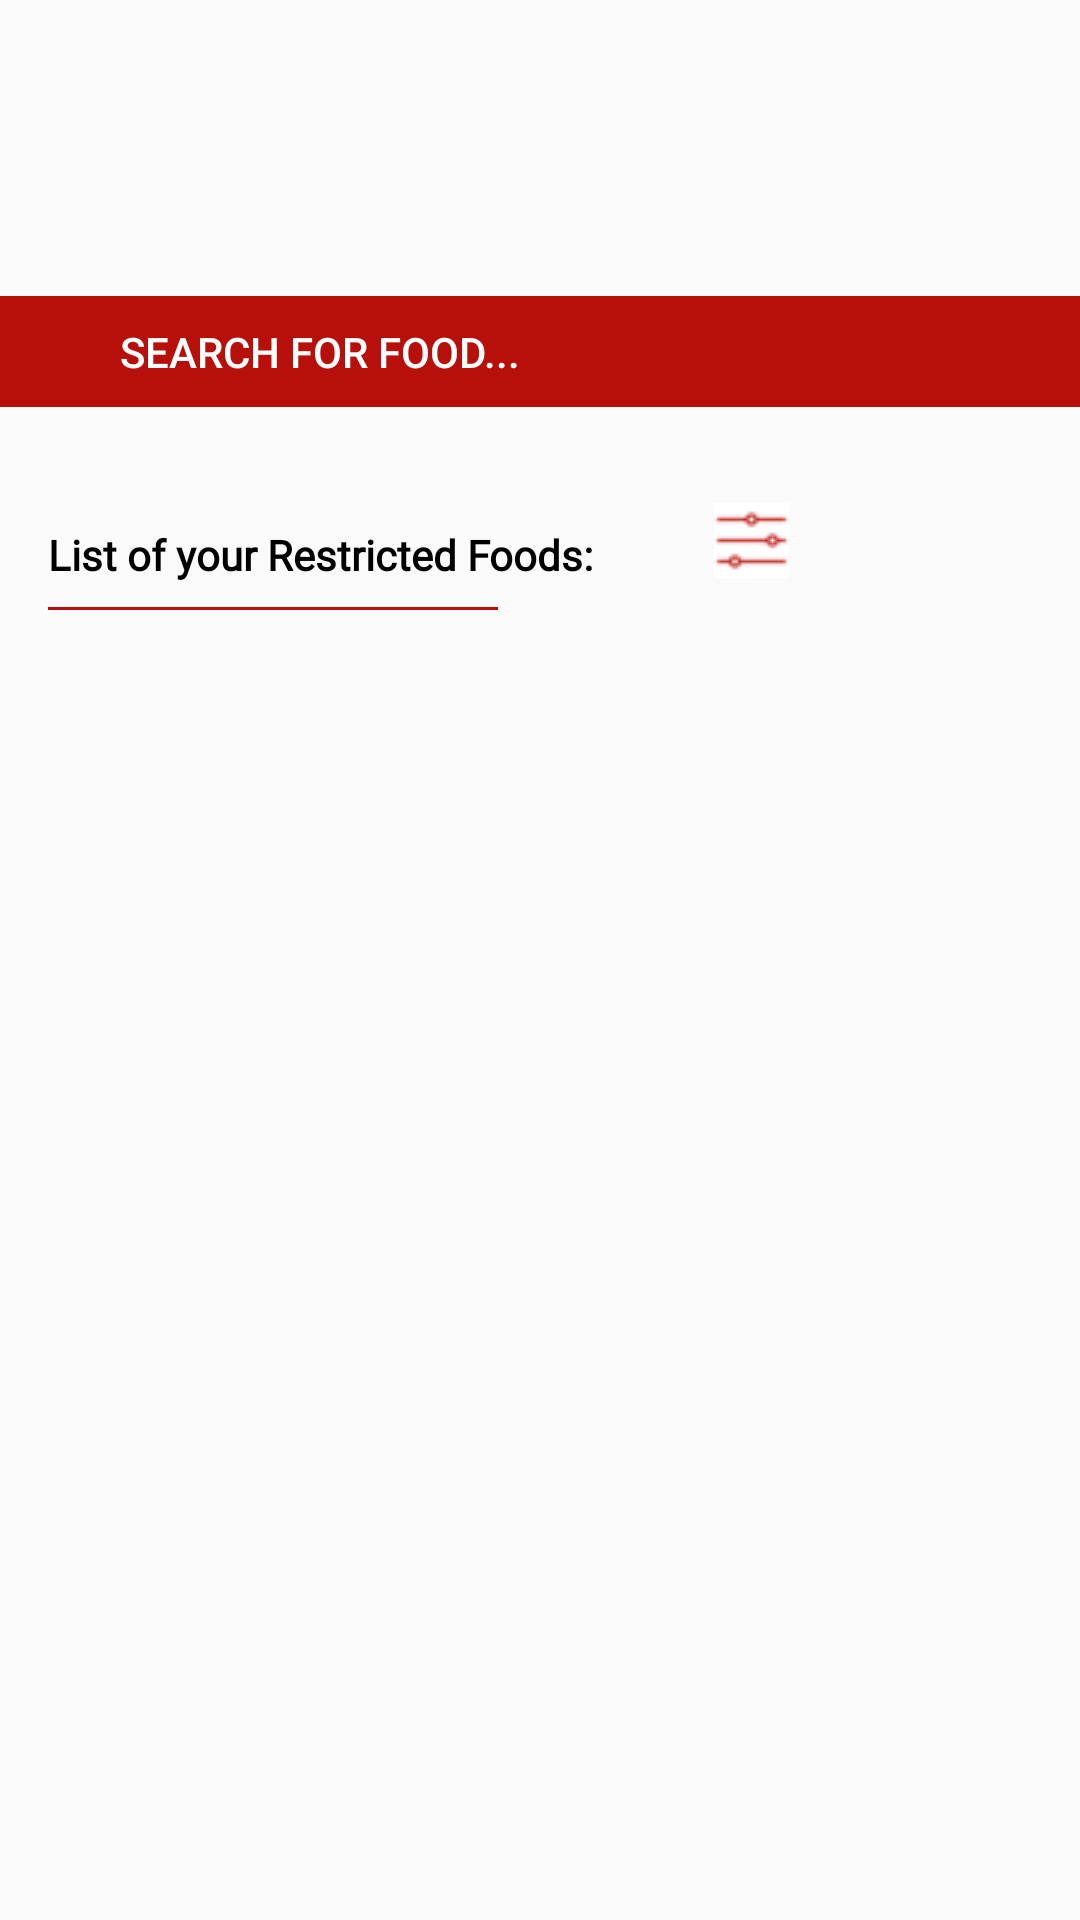

This screen was rendered from an Android layout file. Write that file and the resources it references.
<!-- AndroidManifest.xml: application theme AppTheme -->
<!-- res/layout/activity_food_restrictions.xml -->
<?xml version="1.0" encoding="utf-8"?>
<android.support.constraint.ConstraintLayout xmlns:android="http://schemas.android.com/apk/res/android"
    xmlns:app="http://schemas.android.com/apk/res-auto"
    xmlns:tools="http://schemas.android.com/tools"
    android:layout_width="match_parent"
    android:layout_height="match_parent"
    tools:context=".foods.FoodRestrictions">

    <TextView
        android:id="@+id/restrictedFoodInstructions"
        android:layout_width="wrap_content"
        android:layout_height="wrap_content"
        android:layout_marginStart="8dp"
        android:layout_marginTop="88dp"
        android:layout_marginEnd="8dp"
        android:layout_marginBottom="37dp"
        android:text="@string/restrictedFoodInstructions"
        android:textColor="@color/dark_red"
        app:layout_constraintBottom_toTopOf="@+id/btnSearchFoodRestrictions"
        app:layout_constraintEnd_toEndOf="parent"
        app:layout_constraintStart_toStartOf="parent"
        app:layout_constraintTop_toTopOf="parent"
        app:layout_constraintVertical_bias="0.888" />

    <Button
        android:id="@+id/btnSearchFoodRestrictions"
        style="@style/Widget.AppCompat.Button.Borderless"
        android:layout_width="match_parent"
        android:layout_height="37dp"
        android:layout_marginTop="8dp"
        android:layout_marginBottom="8dp"
        android:background="@color/dark_red"
        android:paddingStart="40dp"
        android:text="Search for food..."
        android:textAlignment="textStart"
        android:textColor="#ffffff"
        app:layout_constraintBottom_toTopOf="@+id/restrictedFoodRecyclerView"
        app:layout_constraintEnd_toEndOf="parent"
        app:layout_constraintHorizontal_bias="0.0"
        app:layout_constraintStart_toStartOf="parent"
        app:layout_constraintTop_toTopOf="parent" />

    <TextView
        android:id="@+id/titleRestrictedFood"
        android:layout_width="wrap_content"
        android:layout_height="wrap_content"
        android:layout_alignBottom="@+id/btnSearchFoodRestrictions"
        android:layout_alignParentStart="true"
        android:layout_marginStart="16dp"
        android:layout_marginTop="8dp"
        android:layout_marginBottom="8dp"
        android:layout_weight="1"
        android:fontFamily="@font/helvetica"
        android:text="List of your Restricted Foods:"
        android:textColor="@color/black"
        android:textStyle="bold"
        app:layout_constraintBottom_toTopOf="@+id/restrictedFoodRecyclerView"
        app:layout_constraintStart_toStartOf="parent"
        app:layout_constraintTop_toBottomOf="@+id/btnSearchFoodRestrictions" />

    <View
        android:id="@+id/redLine"
        android:layout_width="150dp"
        android:layout_height="1dp"
        android:layout_alignParentStart="true"
        android:layout_alignParentTop="true"
        android:layout_marginStart="16dp"
        android:layout_marginTop="8dp"
        android:background="@color/colorPrimaryDark"
        app:layout_constraintStart_toStartOf="parent"
        app:layout_constraintTop_toBottomOf="@+id/titleRestrictedFood" />

    <ImageButton
        android:id="@+id/filtersFood"
        android:layout_width="wrap_content"
        android:layout_height="wrap_content"
        android:layout_alignParentTop="true"
        android:layout_alignParentEnd="true"
        android:layout_gravity="center_horizontal"
        android:layout_marginStart="40dp"
        android:layout_marginTop="32dp"
        android:background="@color/white"
        android:onClick="imageOnClick"
        android:src="@drawable/slider_filter2"
        app:layout_constraintStart_toEndOf="@+id/titleRestrictedFood"
        app:layout_constraintTop_toBottomOf="@+id/btnSearchFoodRestrictions" />

    <android.support.v7.widget.RecyclerView
        android:id="@+id/restrictedFoodRecyclerView"
        android:layout_width="match_parent"
        android:layout_height="390dp"
        android:layout_marginBottom="16dp"
        android:paddingTop="15dp"
        android:scrollbars="vertical"
        app:layout_constraintBottom_toBottomOf="parent"
        app:layout_constraintEnd_toEndOf="parent"
        app:layout_constraintHorizontal_bias="0.478"
        app:layout_constraintStart_toStartOf="parent">

    </android.support.v7.widget.RecyclerView>

    <Switch
        android:id="@+id/switchLayoutsDynamically"
        android:layout_width="wrap_content"
        android:layout_height="wrap_content"
        android:layout_marginStart="37dp"
        android:layout_marginTop="32dp"
        android:layout_marginEnd="61dp"
        android:layout_marginBottom="20dp"
        app:layout_constraintBottom_toTopOf="@+id/restrictedFoodRecyclerView"
        app:layout_constraintEnd_toEndOf="parent"
        app:layout_constraintStart_toEndOf="@+id/filtersFood"
        app:layout_constraintTop_toBottomOf="@+id/btnSearchFoodRestrictions" />

    <TextView
        android:id="@+id/changeViewsDynamically"
        android:layout_width="wrap_content"
        android:layout_height="wrap_content"
        android:layout_marginStart="2dp"
        android:layout_marginTop="36dp"
        android:layout_marginEnd="16dp"
        android:layout_marginBottom="20dp"
        app:layout_constraintBottom_toTopOf="@+id/restrictedFoodRecyclerView"
        app:layout_constraintEnd_toEndOf="parent"
        app:layout_constraintHorizontal_bias="0.0"
        app:layout_constraintStart_toEndOf="@+id/switchLayoutsDynamically"
        app:layout_constraintTop_toBottomOf="@+id/btnSearchFoodRestrictions"
        app:layout_constraintVertical_bias="0.0" />

</android.support.constraint.ConstraintLayout>
<!-- resources referenced by this layout -->
<resources>
  <color name="black">#000000</color>
  <color name="colorPrimaryDark">#b70f0a</color>
  <color name="dark_red">#b70f0a</color>
  <color name="white">#ffffff</color>
  <!-- drawable slider_filter2: png bitmap (drawable, 898 bytes) -->
  <string name="restrictedFoodInstructions">This page shows you food you should not eat because of allergies and diet.</string>
  <style name="AppTheme" parent="Theme.AppCompat.Light">
          
          <item name="colorPrimary">@color/colorPrimary</item>
          <item name="colorPrimaryDark">@color/colorPrimaryDark</item>
          <item name="colorAccent">@color/colorAccent</item>
      </style>
  <color name="colorPrimary">#008577</color>
  <color name="colorAccent">#D81B60</color>
</resources>
